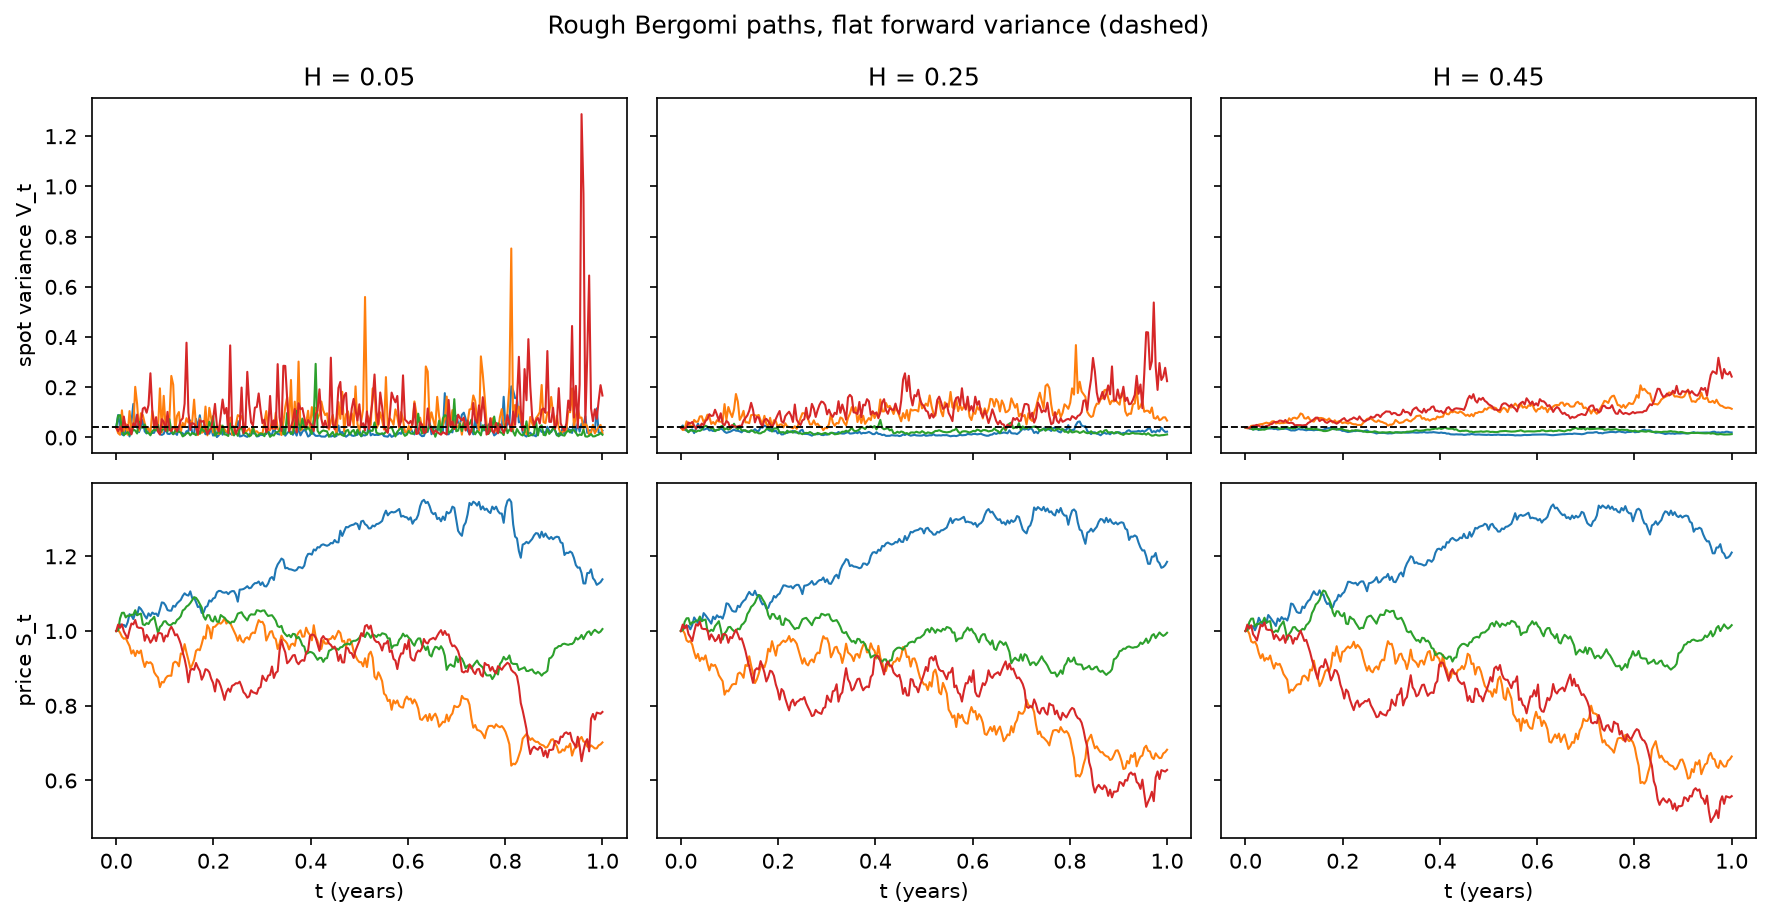

The file beside this chart, header and first rows:
H, path, time_years, variance, spot, seed
0.05, 0, 0.0, 0.04, 1.0, 21
0.05, 0, 0.003906, 0.08955, 1.004, 21
0.05, 0, 0.007812, 0.04131, 1.018, 21
0.05, 0, 0.01172, 0.01278, 1.015, 21
0.05, 0, 0.01562, 0.008105, 1.016, 21
0.05, 0, 0.01953, 0.02999, 1.011, 21
0.05, 0, 0.02344, 0.03802, 1.023, 21
0.05, 0, 0.02734, 0.004189, 1.045, 21
0.05, 0, 0.03125, 0.05914, 1.041, 21
0.05, 0, 0.03516, 0.1336, 1.032, 21
0.05, 0, 0.03906, 0.05256, 1.049, 21
0.05, 0, 0.04297, 0.04092, 1.042, 21
0.05, 0, 0.04688, 0.02152, 1.064, 21
0.05, 0, 0.05078, 0.04097, 1.059, 21
0.05, 0, 0.05469, 0.06973, 1.051, 21
0.05, 0, 0.05859, 0.02448, 1.041, 21
0.05, 0, 0.0625, 0.01591, 1.033, 21
0.05, 0, 0.06641, 0.028, 1.047, 21
0.05, 0, 0.07031, 0.02219, 1.04, 21
0.05, 0, 0.07422, 0.01786, 1.049, 21
0.05, 0, 0.07812, 0.01896, 1.046, 21
0.05, 0, 0.08203, 0.05166, 1.047, 21
0.05, 0, 0.08594, 0.03863, 1.04, 21
0.05, 0, 0.08984, 0.01296, 1.057, 21
0.05, 0, 0.09375, 0.01029, 1.077, 21
0.05, 0, 0.09766, 0.01445, 1.075, 21
0.05, 0, 0.1016, 0.03558, 1.068, 21
0.05, 0, 0.1055, 0.01508, 1.056, 21
0.05, 0, 0.1094, 0.01372, 1.055, 21
0.05, 0, 0.1133, 0.01915, 1.055, 21
0.05, 0, 0.1172, 0.01305, 1.068, 21
0.05, 0, 0.1211, 0.01864, 1.065, 21
0.05, 0, 0.125, 0.01038, 1.074, 21
0.05, 0, 0.1289, 0.04444, 1.079, 21
0.05, 0, 0.1328, 0.02196, 1.083, 21
0.05, 0, 0.1367, 0.0164, 1.094, 21
0.05, 0, 0.1406, 0.00922, 1.101, 21
0.05, 0, 0.1445, 0.02501, 1.097, 21
0.05, 0, 0.1484, 0.02478, 1.095, 21
0.05, 0, 0.1523, 0.06786, 1.106, 21
0.05, 0, 0.1562, 0.01722, 1.088, 21
0.05, 0, 0.1602, 0.01489, 1.089, 21
0.05, 0, 0.1641, 0.0743, 1.078, 21
0.05, 0, 0.168, 0.03872, 1.064, 21
0.05, 0, 0.1719, 0.08848, 1.066, 21
0.05, 0, 0.1758, 0.03815, 1.048, 21
0.05, 0, 0.1797, 0.03257, 1.05, 21
0.05, 0, 0.1836, 0.0128, 1.064, 21
0.05, 0, 0.1875, 0.04399, 1.067, 21
0.05, 0, 0.1914, 0.01503, 1.082, 21
0.05, 0, 0.1953, 0.03562, 1.079, 21
0.05, 0, 0.1992, 0.007391, 1.087, 21
0.05, 0, 0.2031, 0.03426, 1.089, 21
0.05, 0, 0.207, 0.001633, 1.104, 21
0.05, 0, 0.2109, 0.008913, 1.107, 21
0.05, 0, 0.2148, 0.0475, 1.107, 21
0.05, 0, 0.2188, 0.01087, 1.103, 21
0.05, 0, 0.2227, 0.02459, 1.103, 21
0.05, 0, 0.2266, 0.0189, 1.104, 21
0.05, 0, 0.2305, 0.0191, 1.099, 21
... 3,024 more rows
